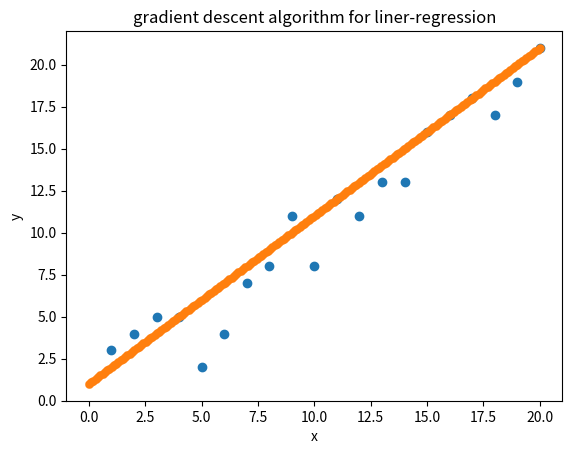

Python code for this plot:
#!/usr/bin/env python
#!coding:utf-8


"""
梯度下降算法:
- 类比一个下山的过程
- 下山的人就是反向传播算法
- 下山的路径就是代表这算法中一直在寻找的参数
- 山上当前点最陡峭的方向实际上就是代价函数在这一点的梯度方向
- 观测最陡峭方向所用的工具就是微分

梯度:
- 梯度为对每个变量进行微分，然后用逗号隔开
- 单变量函数中梯度就是函数的微分
- 多变量函数中梯度是一个向量，梯度的方向指出了函数在给定点上升最快的方向(因此下降最快要加负号)


此处实现一个简单的梯度下降算法，场景为线性回归，用梯度下降法来拟合一条直线
代价函数使用'均方误差代价函数'
"""
import numpy as np
import matplotlib.pyplot as plt


m = 20
X0 = np.ones((m, 1))
X1 = np.arange(1, m + 1).reshape(m, 1)

# x
X = np.hstack((X0, X1))  
# y
y = np.array([
    3, 4, 5, 5, 2, 4, 7, 8, 11, 8, 12,
    11, 13, 13, 16, 17, 18, 17, 19, 21
    ]).reshape(m, 1)

alpha = 0.01  # 学习率
# print("m: {}\nalpha: {}\nX0: {}\nX1: {}\nX: {}\ny: {}".format(m, alpha, X0, X1, X, y))


def error_func(theta, X, y):
    """误差函数J，返回均方误差"""
    diff = np.dot(X, theta) - y
    return (1./2*m) * np.dot(np.transpose(diff), diff)


def gradient_func(theta, X, y):
    """J函数的梯度"""
    diff = np.dot(X, theta) - y
    return (1./m) * np.dot(np.transpose(X), diff)


def gradient_descent(X, y, alpha, error=1e-5):
    """
    应用梯度下降
    :param error: 误差
    """
    theta = np.array([1, 1]).reshape(2, 1)
    gradient = gradient_func(theta, X, y)
    # 当误差在1e-5之内结束梯度下降过程
    while not np.all(np.absolute(gradient) <= error):
        theta = theta - alpha * gradient
        gradient = gradient_func(theta, X, y)
    return theta


# 计算
optimal = gradient_descent(X, y, alpha, error=1000)
print("[INFO]optimal: {}".format(optimal))
print("[INFO]error func: {}".format(error_func(optimal, X, y)[0, 0]))


# 图形化展示
fig = plt.figure()
plt.scatter(X1, y)

x1 = np.linspace(0, 20, num=200)
theta0 = optimal[0][0]
theta1 = optimal[1][0]
y1 = theta0 + theta1 * x1
plt.scatter(x1, y1, linewidths=0.2)

plt.title("gradient descent algorithm for liner-regression")
plt.xlabel("x")
plt.ylabel("y")
plt.show()

